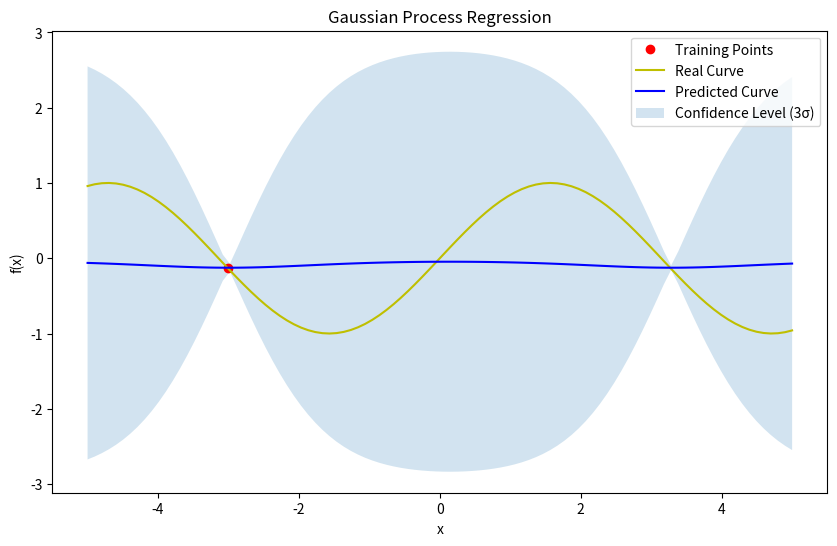
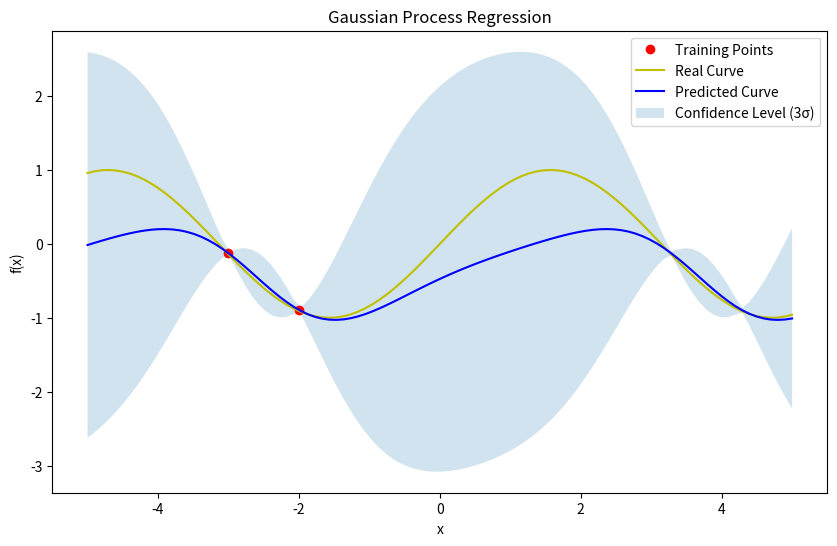
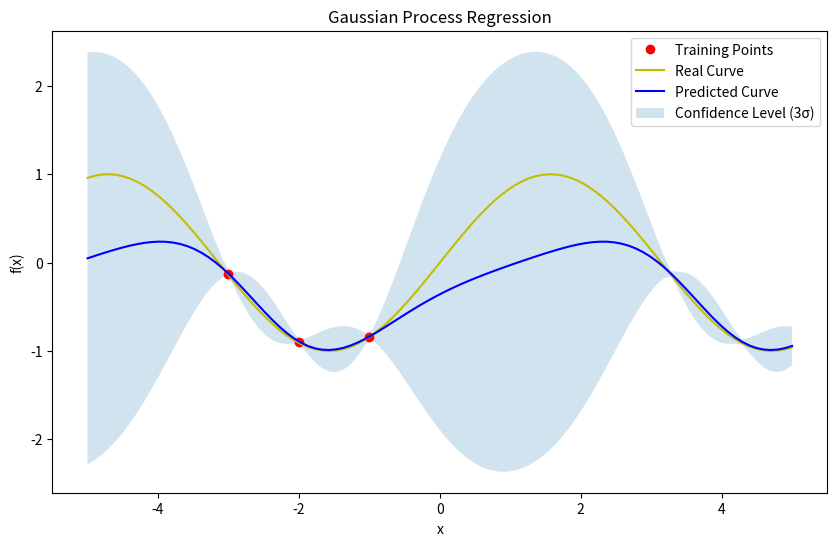
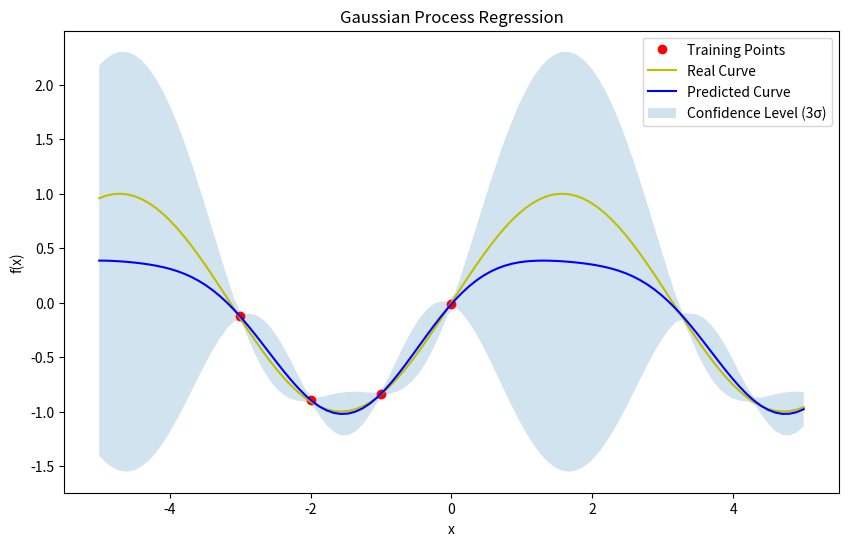
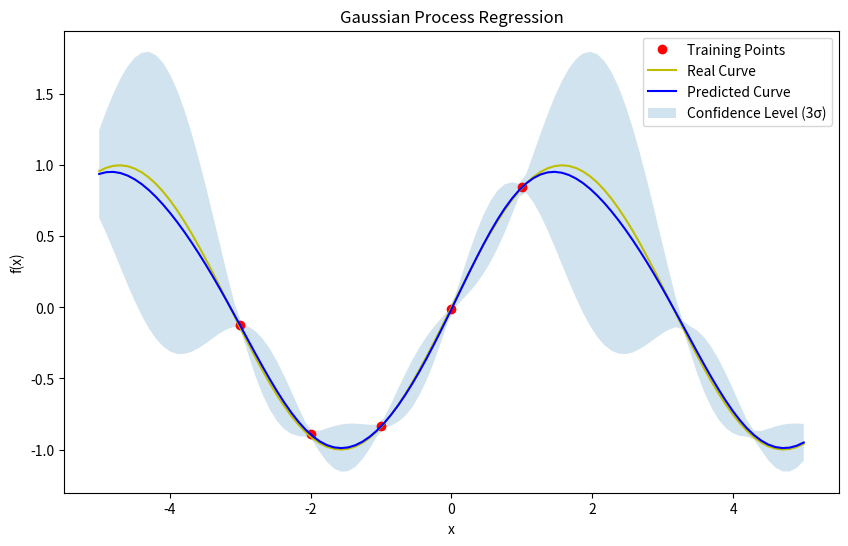
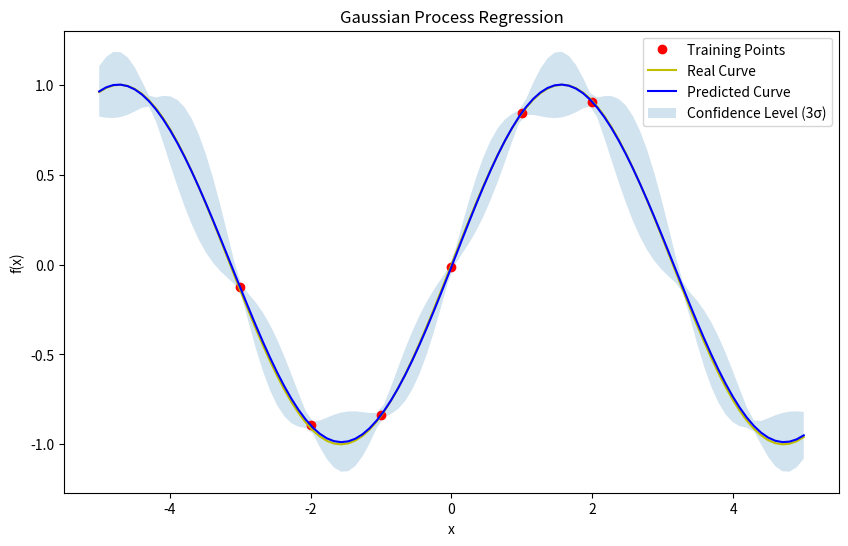
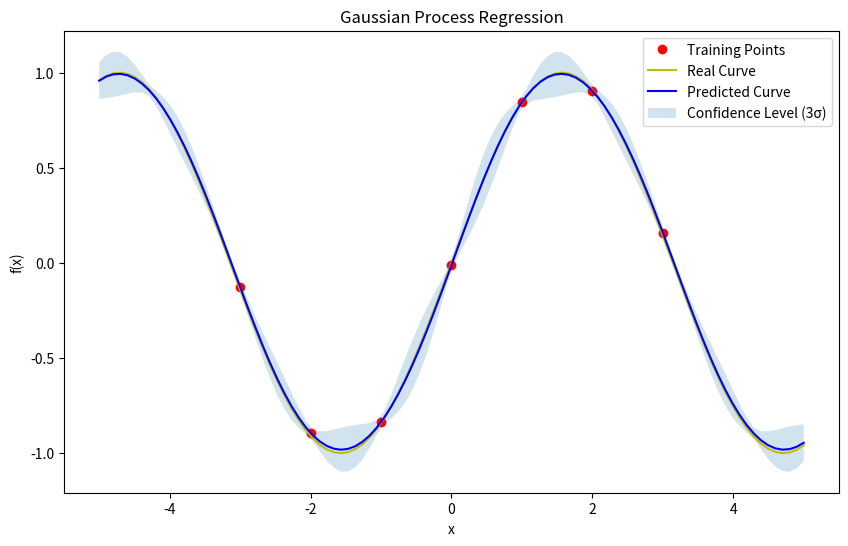

These figures' Python source, in order:
import numpy as np
import matplotlib.pyplot as plt

class RBF_kernel:
    def __init__(self, length_scale=1.0, sigma_f=1.0):
        self.l = length_scale
        self.sf = sigma_f

    def __call__(self, X1, X2):
        """
        Radial Basis Function kernel
        X1 : (n1, d)
        X2 : (n2, d)
        -------------
        returns:
        K : (n1, n2) - kernel matrix
        -------------
        """

        # Calculate the squared distance between X1_i and X2_j
        sqdist = np.sum(X1**2, 1).reshape(-1, 1) + np.sum(X2**2, 1) - 2 * np.dot(X1, X2.T) # (n1, 1) + (n1, n2) + (n1, n2) = (n1, n2)
        return (self.sf**2) * np.exp(-0.5 / self.l**2 * sqdist) # (n1, n2)


class Matern_kernel:
    def __init__(self, length_scale=1.0, sigma_f=1.0, nu=1.5):
        self.l = length_scale
        self.sf = sigma_f
        self.nu = nu

    def __call__(self, X1, X2):
        """
        Matern kernel
        X1 : (n1, d)
        X2 : (n2, d)
        -------------
        returns:
        K : (n1, n2) - kernel matrix
        -------------
        """
        # Calculate the pairwise Euclidean distance between X1_i and X2_j
        pairwise_dists = np.linalg.norm((X1[:, np.newaxis, :] - X2[np.newaxis, :, :]), axis=2) / self.l  # (n1, n2)

        if self.nu == 0.5:
            K = self.sf**2 * np.exp(-pairwise_dists)
        elif self.nu == 1.5:
            sqrt3_dists = np.sqrt(3) * pairwise_dists
            K = self.sf**2 * (1 + sqrt3_dists) * np.exp(-sqrt3_dists)
        elif self.nu == 2.5:
            sqrt5_dists = np.sqrt(5) * pairwise_dists
            K = self.sf**2 * (1 + sqrt5_dists + (5/3) * pairwise_dists**2) * np.exp(-sqrt5_dists)

        return K
    
class RationalQuadratic_kernel:
    def __init__(self, length_scale=1.0, sigma_f=1.0, alpha=1.0):
        self.l = length_scale
        self.sf = sigma_f
        self.alpha = alpha

    def __call__(self, X1, X2):
        """
        Rational Quadratic kernel
        X1 : (n1, d)
        X2 : (n2, d)
        -------------
        returns:
        K : (n1, n2) - kernel matrix
        -------------
        """
        # Calculate the squared distance between X1_i and X2_j
        sqdist = np.sum(X1**2, 1).reshape(-1, 1) + np.sum(X2**2, 1) - 2 * np.dot(X1, X2.T) # (n1, 1) + (n1, n2) + (n1, n2) = (n1, n2)
        return self.sf**2 * (1 + sqdist / (2 * self.alpha * self.l**2)) ** (-self.alpha) # (n1, n2)
    
class Periodic_kernel:
    def __init__(self, length_scale=1.0, sigma_f=1.0, w=1.0):
        self.l = length_scale
        self.sf = sigma_f
        self.w = w

    def __call__(self, X1, X2):
        """
        Periodic kernel
        X1 : (n1, d)
        X2 : (n2, d)
        -------------
        returns:
        K : (n1, n2) - kernel matrix
        -------------
        """
        # Calculate the pairwise Euclidean distance between X1_i and X2_j
        pairwise_dists = np.linalg.norm((X1[:, np.newaxis, :] - X2[np.newaxis, :, :]), axis=2)  # (n1, n2)
        return self.sf**2 * np.exp(-1 * (np.sin(np.pi * pairwise_dists / self.w)**2) / (self.l**2)) # (n1, n2)
        

class GaussianProcess:
    def __init__ (self, X_train, y_train, kernel, sigma_n=1e-2):
        self.X_train = X_train
        self.y_train = y_train
        self.kernel = kernel
        self.sigma_n = sigma_n

        self.K = self.kernel(self.X_train, self.X_train) + self.sigma_n**2 * np.identity(np.shape(self.X_train)[0]) # (n1, n1)

    def update_training_data(self, X_update, y_update):
        self.X_train = np.append(self.X_train, X_update, 0)
        self.y_train = np.append(self.y_train, y_update, 0)
        self.K = self.kernel(self.X_train, self.X_train) + self.sigma_n**2 * np.identity(np.shape(self.X_train)[0]) # (n1, n1)

    def gp_predict(self, X_s):
        """
        Gaussian Process Prediction
        X_train : (n1, d) - training points
        Y_train : (n1, 1) - training targets
        X_s : (n2, d) - test points
        sigma_n : noise standard deviation of training data
        -------------
        returns:
        f : (n2, 1) - predicted mean
        cov : (n2, n2) - predicted covariance
        -------------
        """

        K_s = self.kernel(self.X_train, X_s) # (n1, n2)
        K_ss = self.kernel(X_s, X_s) # (n2, n2)

        mu = K_s.T @ np.linalg.inv(self.K) @ self.y_train # (n2, n1) @ (n1, n1) @ (n1, 1) = (n2, 1)
        cov = K_ss - K_s.T @ np.linalg.inv(self.K) @ K_s # (n2, n2) - (n2, n1) @ (n1, n1) @ (n1, n2) = (n2, n2)

        return mu, cov
    
    def stable_gp_predict(self, X_s, jitter=1e-8):
        """
        Stable Gaussian Process Prediction using Cholesky decomposition
        X_train : (n1, d) - training points
        Y_train : (n1, 1) - training targets
        X_s : (n2, d) - test points
        sigma_n : noise standard deviation of training data
        jitter : small value added to the diagonal for numerical stability
        -------------
        returns:
        f : (n2, 1) - predicted mean
        cov : (n2, n2) - predicted covariance
        -------------
        """
        
        K_s = self.kernel(self.X_train, X_s) # (n1, n2)
        K_ss = self.kernel(X_s, X_s) # (n2, n2)

        L = np.linalg.cholesky(self.K + jitter*np.eye(self.K.shape[0])) # (n1, n1) Cholesky decomposition K = L @ L.T
        alpha = np.linalg.solve(L.T, np.linalg.solve(L, self.y_train)) # (n1, 1)
        v = np.linalg.solve(L, K_s) # (n1, n2)
        
        mu = K_s.T @ alpha # (n2, n1)
        cov = K_ss - v.T @ v
        
        return mu, cov
    
    def plot(self, X_s, Y_s, mu_s, cov_s):
        """
        Plot the results
        Y_s : (n2, 1) - true function values at test points
        mu_s : (n2, 1) - predicted mean
        cov_s : (n2, n2) - predicted covariance
        -------------
        """

        std_s = np.sqrt(np.diag(cov_s))

        plt.figure(figsize = (10, 6))
        plt.plot(self.X_train.ravel(), self.y_train.ravel(), 'ro', label="Training Points")
        plt.plot(X_s, Y_s, 'y-', label="Real Curve")

        plt.plot(X_s, mu_s, 'b-', label="Predicted Curve")
        plt.fill_between(X_s.ravel(), mu_s.ravel()-3*std_s, mu_s.ravel()+3*std_s, alpha=0.2, label="Confidence Level (3σ)")

        plt.title("Gaussian Process Regression")
        plt.xlabel("x")
        plt.ylabel("f(x)")
        plt.legend()


"""
# One time training and prediction example

# Training data
X_train = np.arange(-4, 4, 1).reshape(-1, 1)
y_train = np.sin(X_train) + np.random.normal(0, 1e-2, (X_train.shape[0], 1))

# Create Gaussian Process model
kernel = RBF_kernel()
gp = GaussianProcess(X_train, y_train, kernel)

# Test data
X_s = np.linspace(-5, 5, 100).reshape(-1, 1)
Y_s = np.sin(X_s)

# Predict
mu_s, cov_s = gp.stable_gp_predict(X_s)

# Plot
gp.plot(X_s, Y_s, mu_s, cov_s)
plt.show()
"""


# Iterate through training data points

# Training data
X_train = np.arange(-4, 4, 1).reshape(-1, 1)
n = X_train.shape[0]
y_train = np.sin(X_train) + np.random.normal(0, 1e-2, (X_train.shape[0], 1))

# Test data
X_s = np.linspace(-5, 5, 100).reshape(-1, 1)
Y_s = np.sin(X_s)

# Create Gaussian Process model and kernel
gp = None
# kernel = RBF_kernel()
# kernel = Matern_kernel(nu=2.5)
# kernel = RationalQuadratic_kernel(alpha=1.0)
kernel = Periodic_kernel(w=2*np.pi)

for i in range(1, n):
    if not gp:
        gp = GaussianProcess(X_train[i].reshape(-1, 1), y_train[i].reshape(-1, 1), kernel)
    else:
        gp.update_training_data(X_train[i].reshape(-1, 1), y_train[i].reshape(-1, 1))
    mu_s, cov_s =gp.stable_gp_predict(X_s)
    gp.plot(X_s, Y_s, mu_s, cov_s)
plt.show()
